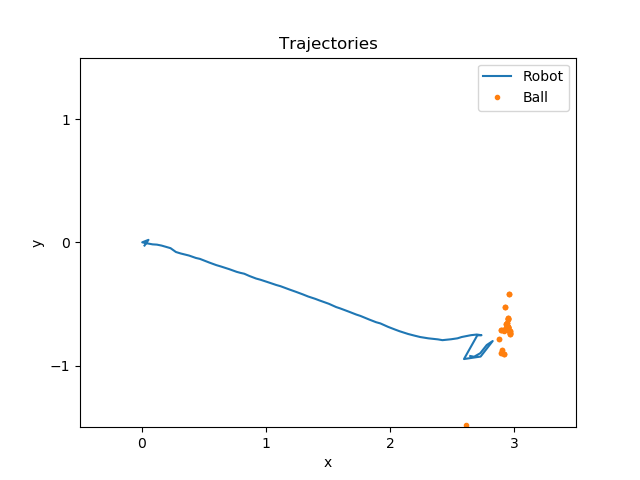

The table this chart was drawn from, first rows:
time, pos_ballX, pos_ballY, pos_robotX, pos_robotY, seen_robotX, seen_robotY, state
1095, 3.693, -11.29, 0.02035, -0.02549, 0.000000, 0.000000, -1
1217, -11.79, -0.6485, 0.05226, 0.02069, 0.000000, 0.000000, -1
1266, 2.614, -1.479, 0.001695, 0.000623, -0.2941, 0.09353, -1
1269, 2.913, -0.7096, 0.03328, -0.006251, -0.3899, 0.1321, -1
1269, 2.913, -0.7096, 0.08547, -0.01593, -0.3899, 0.1321, -1
1270, 2.959, -0.4217, 0.1203, -0.01817, -0.3899, 0.1321, -1
1270, 2.959, -0.4217, 0.158, -0.02583, -0.3899, 0.1321, -1
1270, 2.959, -0.4217, 0.2299, -0.0467, -0.3899, 0.1321, -1
1271, 2.877, -0.7827, 0.2736, -0.07796, -0.3899, 0.1321, -1
1271, 2.877, -0.7827, 0.3125, -0.09004, -0.3899, 0.1321, -1
1271, 2.931, -0.5283, 0.379, -0.1067, -0.3899, 0.1321, -1
1272, 2.931, -0.5283, 0.4344, -0.1263, -0.3899, 0.1321, -1
1272, 2.931, -0.5283, 0.467, -0.1338, -0.3899, 0.1321, -1
1272, 2.897, -0.7083, 0.5424, -0.1635, -0.3899, 0.1321, -1
1273, 2.897, -0.7083, 0.5987, -0.1842, -0.3899, 0.1321, -1
1273, 2.897, -0.7083, 0.6356, -0.1952, -0.3899, 0.1321, -1
1273, 2.955, -0.6178, 0.7049, -0.2177, -0.383, 0.1396, -1
1274, 2.955, -0.6178, 0.7636, -0.239, -0.383, 0.1396, -1
1274, 2.955, -0.6178, 0.7944, -0.2475, -0.383, 0.1396, -1
1274, 2.955, -0.6178, 0.8245, -0.2542, -0.383, 0.1396, -1
1274, 2.936, -0.6972, 0.8662, -0.2727, -0.383, 0.1396, -1
1275, 2.936, -0.6972, 0.9207, -0.2936, -0.383, 0.1396, -1
1275, 2.936, -0.6972, 0.9559, -0.3033, -0.383, 0.1396, -1
1275, 2.951, -0.6134, 1.026, -0.3265, -0.383, 0.1396, -1
1276, 2.951, -0.6134, 1.083, -0.3457, -0.383, 0.1396, -1
1276, 2.951, -0.6134, 1.117, -0.3556, -0.383, 0.1396, -1
1276, 2.944, -0.6542, 1.189, -0.3825, -0.383, 0.1396, -1
1277, 2.944, -0.6542, 1.243, -0.4015, -0.383, 0.1396, -1
1277, 2.944, -0.6542, 1.297, -0.4218, -0.383, 0.1396, -1
1277, 2.939, -0.6631, 1.34, -0.4392, -0.383, 0.1396, -1
1278, 2.939, -0.6631, 1.398, -0.4582, -0.383, 0.1396, -1
1278, 2.939, -0.6631, 1.428, -0.47, -0.383, 0.1396, -1
1278, 2.954, -0.684, 1.507, -0.4985, -0.3781, 0.1487, -1
1279, 2.954, -0.684, 1.566, -0.5249, -0.3781, 0.1487, -1
1279, 2.954, -0.684, 1.596, -0.535, -0.3781, 0.1487, -1
1279, 2.953, -0.6925, 1.667, -0.5616, -0.3781, 0.1487, -1
1280, 2.953, -0.6925, 1.728, -0.5858, -0.3781, 0.1487, -1
1280, 2.953, -0.6925, 1.761, -0.5964, -0.3781, 0.1487, -1
1280, 2.953, -0.6873, 1.834, -0.6266, -0.3781, 0.1487, -1
1281, 2.953, -0.6873, 1.888, -0.6478, -0.3781, 0.1487, -1
1281, 2.953, -0.6873, 1.922, -0.6575, -0.3781, 0.1487, -1
1281, 2.948, -0.7109, 1.984, -0.6852, -0.3781, 0.1487, -1
1282, 2.948, -0.7109, 2.04, -0.7073, -0.3781, 0.1487, -1
1282, 2.948, -0.7109, 2.076, -0.7207, -0.3781, 0.1487, -1
1282, 2.947, -0.6817, 2.146, -0.7432, -0.3781, 0.1487, -1
1283, 2.947, -0.6817, 2.198, -0.7568, -0.3781, 0.1487, -1
1283, 2.947, -0.6817, 2.244, -0.7682, -0.3781, 0.1487, -1
1283, 2.969, -0.744, 2.309, -0.7786, 1.963, -0.7898, -1
1284, 2.969, -0.744, 2.387, -0.7872, 1.963, -0.7898, -1
1284, 2.969, -0.744, 2.423, -0.7935, 1.963, -0.7898, -1
1285, 2.969, -0.7202, 2.493, -0.7862, 1.963, -0.7898, -1
1285, 2.969, -0.7202, 2.545, -0.7785, 1.963, -0.7898, -1
1285, 2.969, -0.7202, 2.578, -0.768, 1.963, -0.7898, -1
1286, 2.969, -0.7323, 2.653, -0.753, 1.963, -0.7898, -1
1286, 2.969, -0.7323, 2.7, -0.7479, 1.963, -0.7898, -1
1287, 2.972, -0.7357, 2.738, -0.7533, 1.963, -0.7898, -1
1288, 2.916, -0.7189, 2.704, -0.7546, 2.699, -0.9399, -1
1289, 2.92, -0.9045, 2.597, -0.9467, 2.699, -0.9399, -1
1289, 2.92, -0.9045, 2.731, -0.9267, 2.699, -0.9399, -1
1289, 2.92, -0.9045, 2.828, -0.8007, 2.699, -0.9399, -1
... 4 more rows
